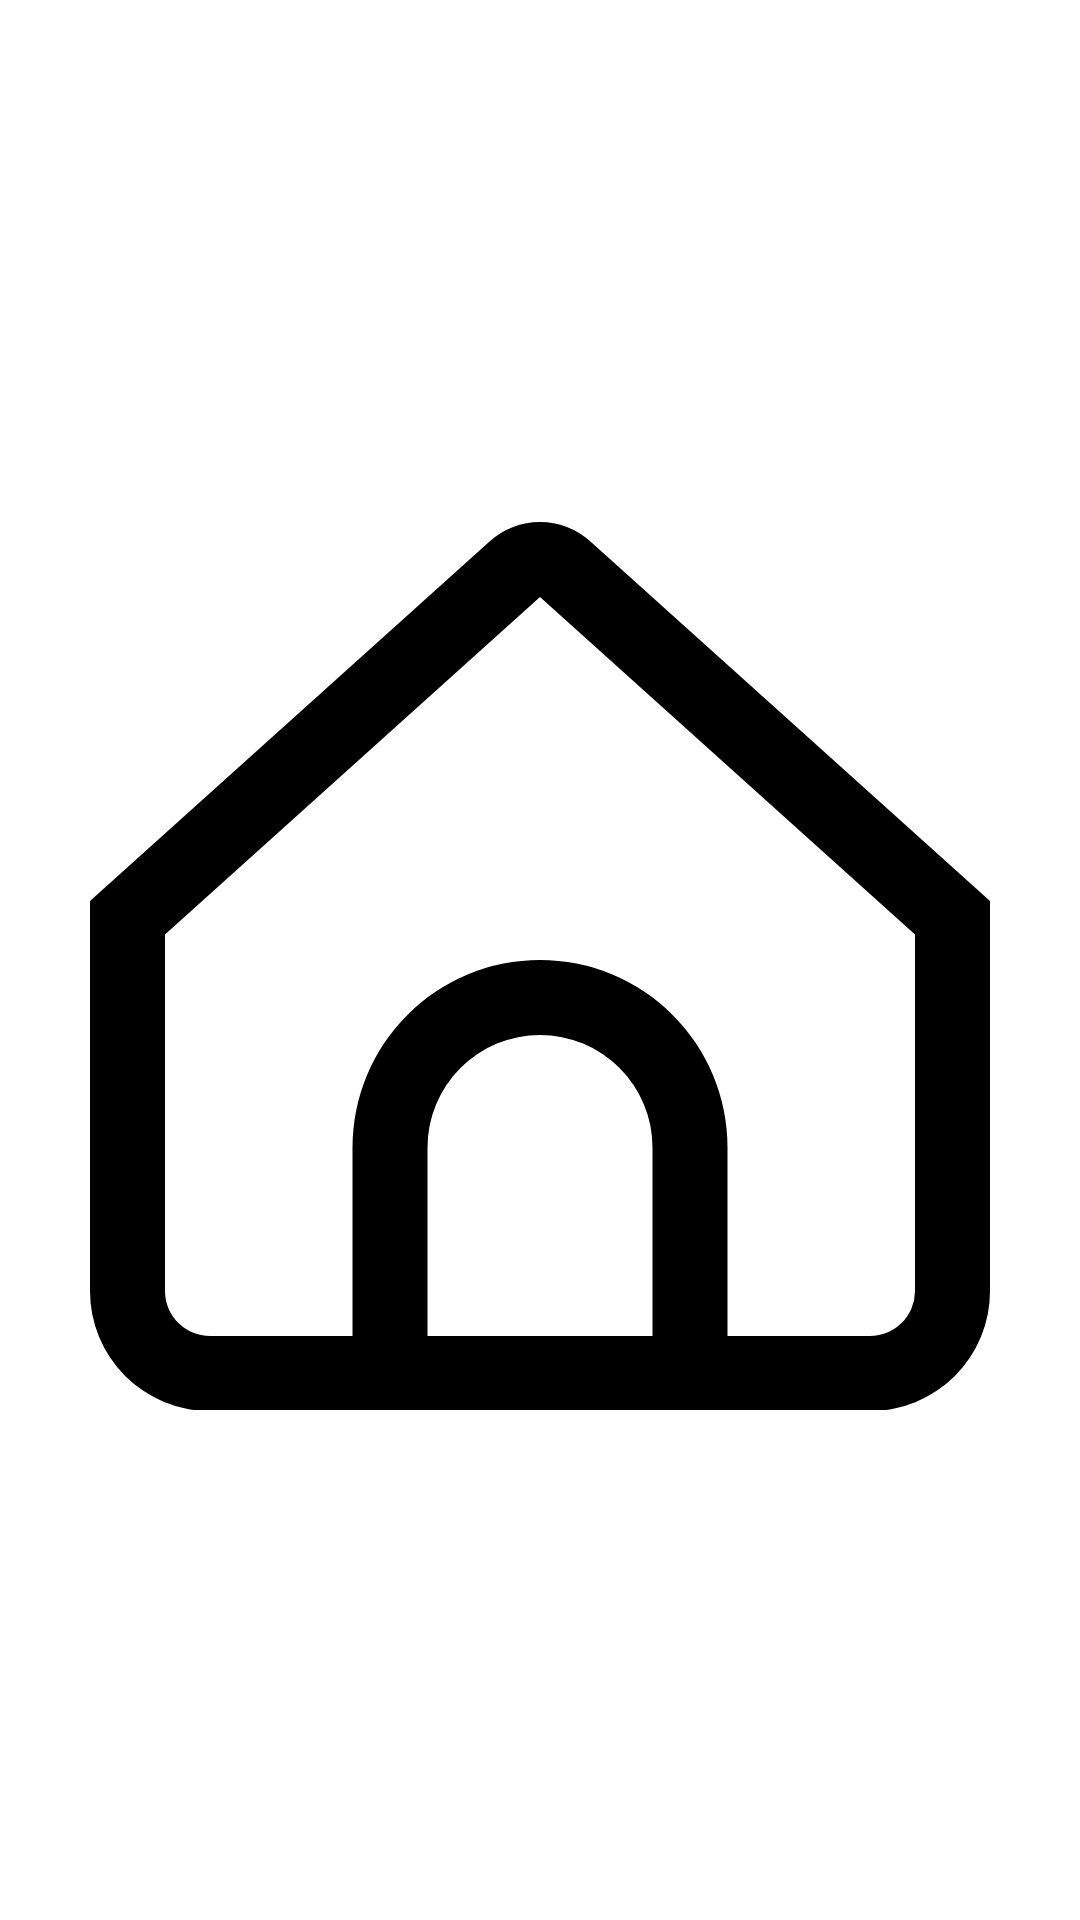

Android layout source for this screen:
<!-- AndroidManifest.xml: application theme Theme.Popplus -->
<!-- res/layout/fragment_home.xml -->
<?xml version="1.0" encoding="utf-8"?>
<FrameLayout xmlns:android="http://schemas.android.com/apk/res/android"
    xmlns:tools="http://schemas.android.com/tools"
    android:layout_width="match_parent"
    android:layout_height="match_parent"
    tools:context="com.gmail.devpelegrino.popplus.ui.home.HomeFragment">

    <ImageView
        android:layout_width="300dp"
        android:layout_height="300dp"
        android:src="@drawable/ic_home"
        android:layout_gravity="center_vertical|center_horizontal"/>

</FrameLayout>
<!-- resources referenced by this layout -->
<resources>
  <!-- drawable ic_home (drawable) -->
  <vector xmlns:android="http://schemas.android.com/apk/res/android"
      android:width="512dp"
      android:height="512dp"
      android:viewportWidth="24"
      android:viewportHeight="24">
    <path
        android:fillColor="@color/black"
        android:pathData="M13.338,0.833a2,2 0,0 0,-2.676 0L0,10.429v10.4a3.2,3.2 0,0 0,3.2 3.2L20.8,24.029a3.2,3.2 0,0 0,3.2 -3.2v-10.4ZM15,22.026L9,22.026L9,17a3,3 0,0 1,6 0ZM22,20.826a1.2,1.2 0,0 1,-1.2 1.2L17,22.026L17,17A5,5 0,0 0,7 17v5.026L3.2,22.026a1.2,1.2 0,0 1,-1.2 -1.2L2,11.319l10,-9 10,9Z"/>
  </vector>
  <style name="Theme.Popplus" parent="Theme.MaterialComponents.DayNight.DarkActionBar">
          
          <item name="colorPrimary">@color/purple_500</item>
          <item name="colorPrimaryVariant">@color/purple_700</item>
          <item name="colorOnPrimary">@color/white</item>
          
          <item name="colorSecondary">@color/teal_200</item>
          <item name="colorSecondaryVariant">@color/teal_700</item>
          <item name="colorOnSecondary">@color/black</item>
          
          <item name="android:statusBarColor" tools:targetApi="l">?attr/colorPrimaryVariant</item>
          
      </style>
  <!-- not gathered from this repository: default colours our renderer supplied (Android Studio template values) -->
  <color name="purple_500">#FF6200EE</color>
  <color name="purple_700">#FF3700B3</color>
  <color name="teal_200">#FF03DAC5</color>
  <color name="teal_700">#FF018786</color>
  <color name="black">#FF000000</color>
  <color name="white">#FFFFFFFF</color>
</resources>
